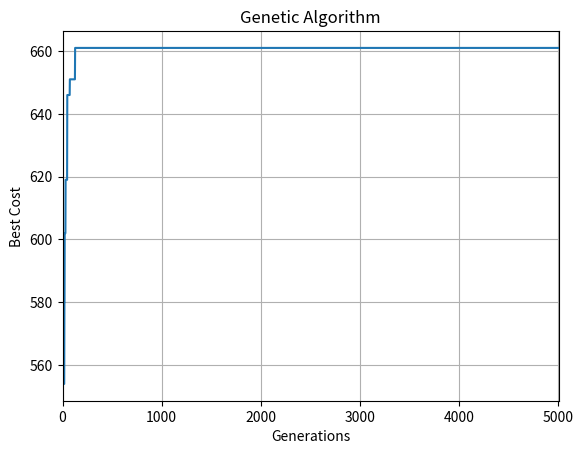

Write the Python code that produced this figure.
"""
Tutorial:
https://pub.towardsai.net/genetic-algorithm-ga-introduction-with-example-code-e59f9bc58eaf

https://towardsdatascience.com/introduction-to-optimization-with-genetic-algorithm-2f5001d9964b
https://towardsdatascience.com/genetic-algorithm-implementation-in-python-5ab67bb124a6
https://towardsdatascience.com/artificial-neural-networks-optimization-using-genetic-algorithm-with-python-1fe8ed17733e

https://towardsdatascience.com/evolution-of-a-salesman-a-complete-genetic-algorithm-tutorial-for-python-6fe5d2b3ca35

Github:
https://github.com/Lucretiel/genetics
https://github.com/rmsolgi/geneticalgorithm

https://github.com/harvitronix/neural-network-genetic-algorithm
https://github.com/ahmedfgad/GeneticAlgorithmPython
"""

import numpy as np
import matplotlib.pyplot as plt

import copy
import itertools
from typing import List, Tuple, Dict

# Set random seed
np.random.seed(2022)


# Fitness function
def tsp_fitness_func(chromosome: np.array, map: np.array) -> float:
    """
    Fitness: An evaluator of each chromosome.
    The fitness function return a fitness score to each chromosome.
    """

    # Check for validation
    assert len(chromosome) == len(map), 'Wrong Matrix!'
    city_num = len(map)
    # All city must be visited.
    # Can not visit one city twice.
    if set(chromosome) != set(i for i in range(city_num)):
        return 0

    # Calculate ordered distance
    distance = 0
    for i in range(city_num - 1):
        distance += map[chromosome[i]][chromosome[i + 1]]

    return distance


def roulette_wheel_prob(population: np.array, beta: float) -> np.array:
    """
    Calculating probability for roulette wheel selection.
    """
    score = []
    for i in range(len(population)):
        score.append(population[i]['score'])

    # (N,)
    score = np.array(score)
    avg_score = np.mean(score)
    if avg_score != 0:
        score = score / avg_score

    # (N,)
    return np.exp(-beta * score)


def roulette_wheel_selection(prob: np.array) -> np.array:
    """
    Parents: two selected chromosome for generating the next generation.
    The chromosome with higher fitness score has bigger chance being selected for reproduction.
    We take the cumsum of probabilities and select the first parent whose cumsum is greater than random number.
    """

    # (N,)
    c = np.cumsum(prob)
    r = sum(prob) * np.random.rand()
    # (M,)
    ind = np.argwhere(r <= c)

    return ind[0][0]


# Crossover
def one_point_crossover(parent1: np.array, parent2: np.array) -> Tuple:
    """
    Introduce randomness into the population by swapping parents' chromosomes.
    Randomly select a crossover point for a pair of parents and exchange the genes of parents.
    """
    child1 = copy.deepcopy(parent1)
    child2 = copy.deepcopy(parent2)

    # One-point crossover
    one_point_index = np.random.randint(1, len(parent1['gene'] - 1))

    child1['gene'] = np.concatenate((parent1['gene'][: one_point_index], parent2['gene'][one_point_index:]))
    child2['gene'] = np.concatenate((parent2['gene'][: one_point_index], parent1['gene'][one_point_index:]))

    return child1, child2


# Mutation
def swap_mutation(chromosome: np.array, mu: float, gene_num: int) -> np.array:
    """
    The genes in a new formed offspring subject to a mutation with a low probability.
    Mutation maintains diversity within a population preventing the population from early convergence.

    Args:
        chromosome: Child chromosome.
        mu: Mutation rate. % of gene to be modified.
        gene_num: number of cities.
    """
    y = copy.deepcopy(chromosome)

    flag = np.random.rand(*chromosome['gene'].shape) <= mu
    ind = np.argwhere(flag)[:, 0]

    while len(ind) % 2 != 0:
        temp = np.random.randint(gene_num)
        if temp not in ind:
            ind = np.append(ind, temp)

    swap_dict = np.random.choice(len(ind), len(ind), replace=False).reshape(-1, 2)
    for i in swap_dict:
        temp = y['gene'][ind[i[0]]]
        y['gene'][ind[i[0]]] = y['gene'][ind[i[1]]]
        y['gene'][ind[i[1]]] = temp

    return y


def sort_chromosome(population: np.array, population_size: int) -> np.array:
    """
    Bubble sorting the population and offspring in every iteration to get best fit individuals at top.
    Add new formed offsprings to the population.
    The chromosomes with lower fitness scores are deleted from the population as the offspring formed.
    """
    n = len(population)

    for i in range(n - 1):
        for j in range(0, n - i - 1):
            if population[j]['score'] < population[j + 1]['score']:
                population[j], population[j + 1] = population[j + 1], population[j]

    return dict(itertools.islice(population.items(), population_size))


# Initial population
def binary_initialization(population_size: int, gene_num: int, map: np.array) -> Dict:
    """
    Gene: an element of the problem.
    Individual (chromosome): a solution that satisfies restrictions.
    Population: a set of possible chromosomes.
    """

    population = {}
    # Each individual has position(chromosomes) and cost
    for i in range(population_size):
        population[i] = {'gene': None, 'score': None}

    # First generation
    for i in range(population_size):
        # Randomly initialize chromosomes
        population[i]['gene'] = np.random.randint(gene_num + 1, size=gene_num)
        population[i]['gene'] = np.random.choice(gene_num, gene_num, replace=False)

        # Calculate fitness scores
        population[i]['score'] = tsp_fitness_func(population[i]['gene'], map)

    return population


def tsp_evaluation(population_size: int,
                   gene_num: int,
                   epoch: int,
                   beta: float,
                   mu: float,
                   map: np.array):
    population = binary_initialization(population_size,
                                       gene_num,
                                       map)

    # Define best chromosome in the first generation
    # best_score = np.inf
    # best_chromosome = None
    #
    # for i in range(population_size):
    #     if population[i]['score'] < best_score:
    #         best_chromosome = copy.deepcopy(population[i])
    #         best_score = population[i]['score']

    # Find best chromosome during iteration
    best_score_list = []
    best_chromosome_list = []

    # Main loop
    for iteration in range(epoch):
        prob = roulette_wheel_prob(population, beta)

        for _ in range(population_size // 2):
            # Roulette wheel selection
            p1 = population[roulette_wheel_selection(prob)]
            p2 = population[roulette_wheel_selection(prob)]

            # crossover two parents
            c1, c2 = one_point_crossover(p1, p2)

            # Perform mutation
            c1 = swap_mutation(c1, mu, gene_num)
            c2 = swap_mutation(c2, mu, gene_num)

            score_c1 = tsp_fitness_func(c1['gene'], map)
            score_c2 = tsp_fitness_func(c2['gene'], map)

            c1['score'] = score_c1
            c2['score'] = score_c2

            # best_score = max(score_c1, score_c2)
            # best_chromosome = copy.deepcopy(c1) if score_c1 > score_c2 else copy.deepcopy(c2)

            # Merge, Sort and Select
            population[len(population)] = c1
            population[len(population)] = c2

        # The algorithm is terminated when offspring are similar to the previous generation (converged).
        population = sort_chromosome(population, population_size)

        # Store best cost
        # best_score_list.append(best_score)
        # best_chromosome_list.append(best_chromosome)
        best_score_list.append(population[0]['score'])
        best_chromosome_list.append(population[0]['gene'])

        # Show generation information
        print('Iteration {}: Best Cost = {}: Best Solution = {}'.format(iteration,
                                                                        best_score_list[iteration],
                                                                        best_chromosome_list[iteration]))

    return best_score_list, best_chromosome_list


if __name__ == '__main__':
    city_num = 10
    map_random = np.random.randint(1, 100, size=(city_num, city_num))
    map = ((map_random + map_random.T) / 2).astype(int)

    best_cost, best_solution = tsp_evaluation(population_size=30,
                                              gene_num=city_num,
                                              epoch=5001,
                                              beta=1.0,
                                              mu=0.1,
                                              map=map)

    print(map)

    plt.plot(best_cost)
    plt.xlim(0, 5001)
    plt.xlabel('Generations')
    plt.ylabel('Best Cost')
    plt.title('Genetic Algorithm')
    plt.grid(True)
    plt.show()
